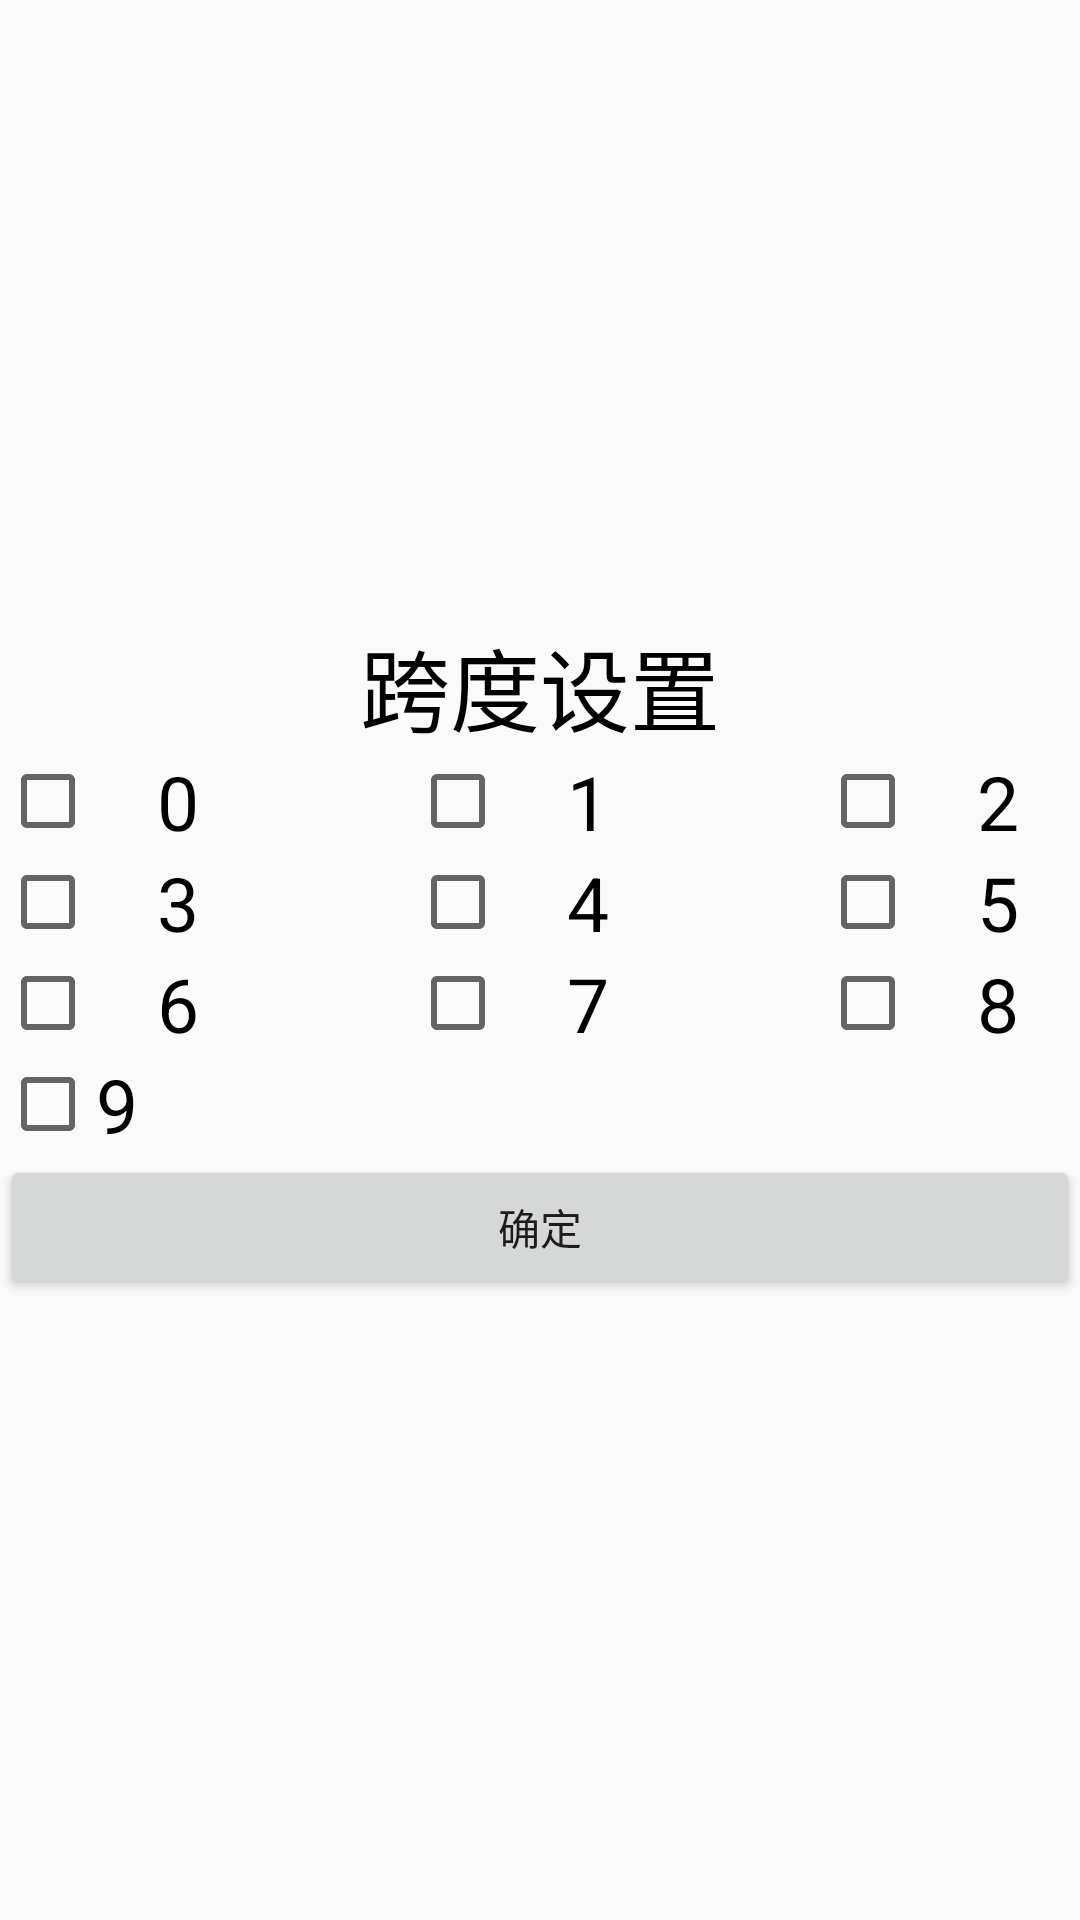

Here is an Android app screen rendered from its layout file. Give the layout XML and the strings, colors and styles it references.
<!-- AndroidManifest.xml: application theme AppTheme -->
<!-- res/layout/kuadu_dialog_layout.xml -->
<?xml version="1.0" encoding="utf-8"?>
<LinearLayout
	xmlns:android="http://schemas.android.com/apk/res/android"
	android:layout_width="match_parent"
	android:layout_height="match_parent"
	android:gravity="center"
	android:maxHeight="80dp"
	android:orientation="vertical"
	>

	<TextView
		android:layout_width="match_parent"
		android:layout_height="wrap_content"
		android:text="跨度设置"
		style="@style/TextView"
		android:gravity="center"
		android:textSize="30sp"
		/>

	<LinearLayout
		android:layout_width="match_parent"
		android:layout_height="wrap_content"
		android:gravity="center"
		android:orientation="horizontal"
		>

		<CheckBox
			android:id="@+id/ct_0"
			android:layout_width="0dp"
			android:layout_height="wrap_content"
			android:layout_weight="1"
			android:gravity="center"
			android:text="0"
			android:textSize="25sp"
			/>

		<CheckBox
			android:id="@+id/ct_1"
			android:layout_width="0dp"
			android:layout_height="wrap_content"
			android:layout_marginLeft="50dp"
			android:layout_weight="1"
			android:gravity="center"
			android:text="1"
			android:textSize="25sp"
			/>

		<CheckBox
			android:id="@+id/ct_2"
			android:layout_width="0dp"
			android:layout_height="wrap_content"
			android:layout_marginLeft="50dp"
			android:layout_weight="1"
			android:gravity="center"
			android:text="2"
			android:textSize="25sp"
			/>


	</LinearLayout>

	<LinearLayout
		android:layout_width="match_parent"
		android:layout_height="wrap_content"
		android:gravity="center"
		android:orientation="horizontal"
		>

		<CheckBox
			android:id="@+id/ct_3"
			android:layout_width="0dp"
			android:layout_height="wrap_content"
			android:layout_weight="1"
			android:gravity="center"
			android:text="3"
			android:textSize="25sp"
			/>

		<CheckBox
			android:id="@+id/ct_4"
			android:layout_width="0dp"
			android:layout_height="wrap_content"
			android:layout_marginLeft="50dp"
			android:layout_weight="1"
			android:gravity="center"
			android:text="4"
			android:textSize="25sp"
			/>

		<CheckBox
			android:id="@+id/ct_5"
			android:layout_width="0dp"
			android:layout_height="wrap_content"
			android:layout_marginLeft="50dp"
			android:layout_weight="1"
			android:gravity="center"
			android:text="5"
			android:textSize="25sp"
			/>


	</LinearLayout>

	<LinearLayout
		android:layout_width="match_parent"
		android:layout_height="wrap_content"
		android:gravity="center"
		android:orientation="horizontal"
		>

		<CheckBox
			android:id="@+id/ct_6"
			android:layout_width="0dp"
			android:layout_height="wrap_content"
			android:layout_weight="1"
			android:gravity="center"
			android:text="6"
			android:textSize="25sp"
			/>

		<CheckBox
			android:id="@+id/ct_7"
			android:layout_width="0dp"
			android:layout_height="wrap_content"
			android:layout_marginLeft="50dp"
			android:layout_weight="1"
			android:gravity="center"
			android:text="7"
			android:textSize="25sp"
			/>

		<CheckBox
			android:id="@+id/ct_8"
			android:layout_width="0dp"
			android:layout_height="wrap_content"
			android:layout_marginLeft="50dp"
			android:layout_weight="1"
			android:gravity="center"
			android:text="8"
			android:textSize="25sp"
			/>

	</LinearLayout>

	<LinearLayout
		android:layout_width="match_parent"
		android:layout_height="wrap_content"
		android:gravity="center|left"
		android:orientation="horizontal"
		>

		<CheckBox
			android:id="@+id/ct_9"
			android:layout_width="wrap_content"
			android:layout_height="wrap_content"
			android:gravity="center"
			android:text="9"
			android:textSize="25sp"
			/>

	</LinearLayout>

	<Button
		android:id="@+id/btn_confirm"
		android:layout_width="match_parent"
		android:layout_height="wrap_content"
		android:text="确定"
		/>


</LinearLayout>
<!-- resources referenced by this layout -->
<resources>
  <style name="TextView">
          
          <item name="android:textSize">@dimen/textViewSize</item>
          <item name="android:textColor">@color/black</item>
      </style>
  <style name="AppTheme" parent="Theme.AppCompat.Light.DarkActionBar">
          
          <item name="colorPrimary">@color/colorPrimary</item>
          <item name="colorPrimaryDark">@color/colorPrimaryDark</item>
          <item name="colorAccent">@color/colorAccent</item>
      </style>
  <dimen name="textViewSize">16sp</dimen>
  <color name="black">#000000</color>
  <color name="colorPrimary">#008577</color>
  <color name="colorPrimaryDark">#00574B</color>
  <color name="colorAccent">#D81B60</color>
</resources>
